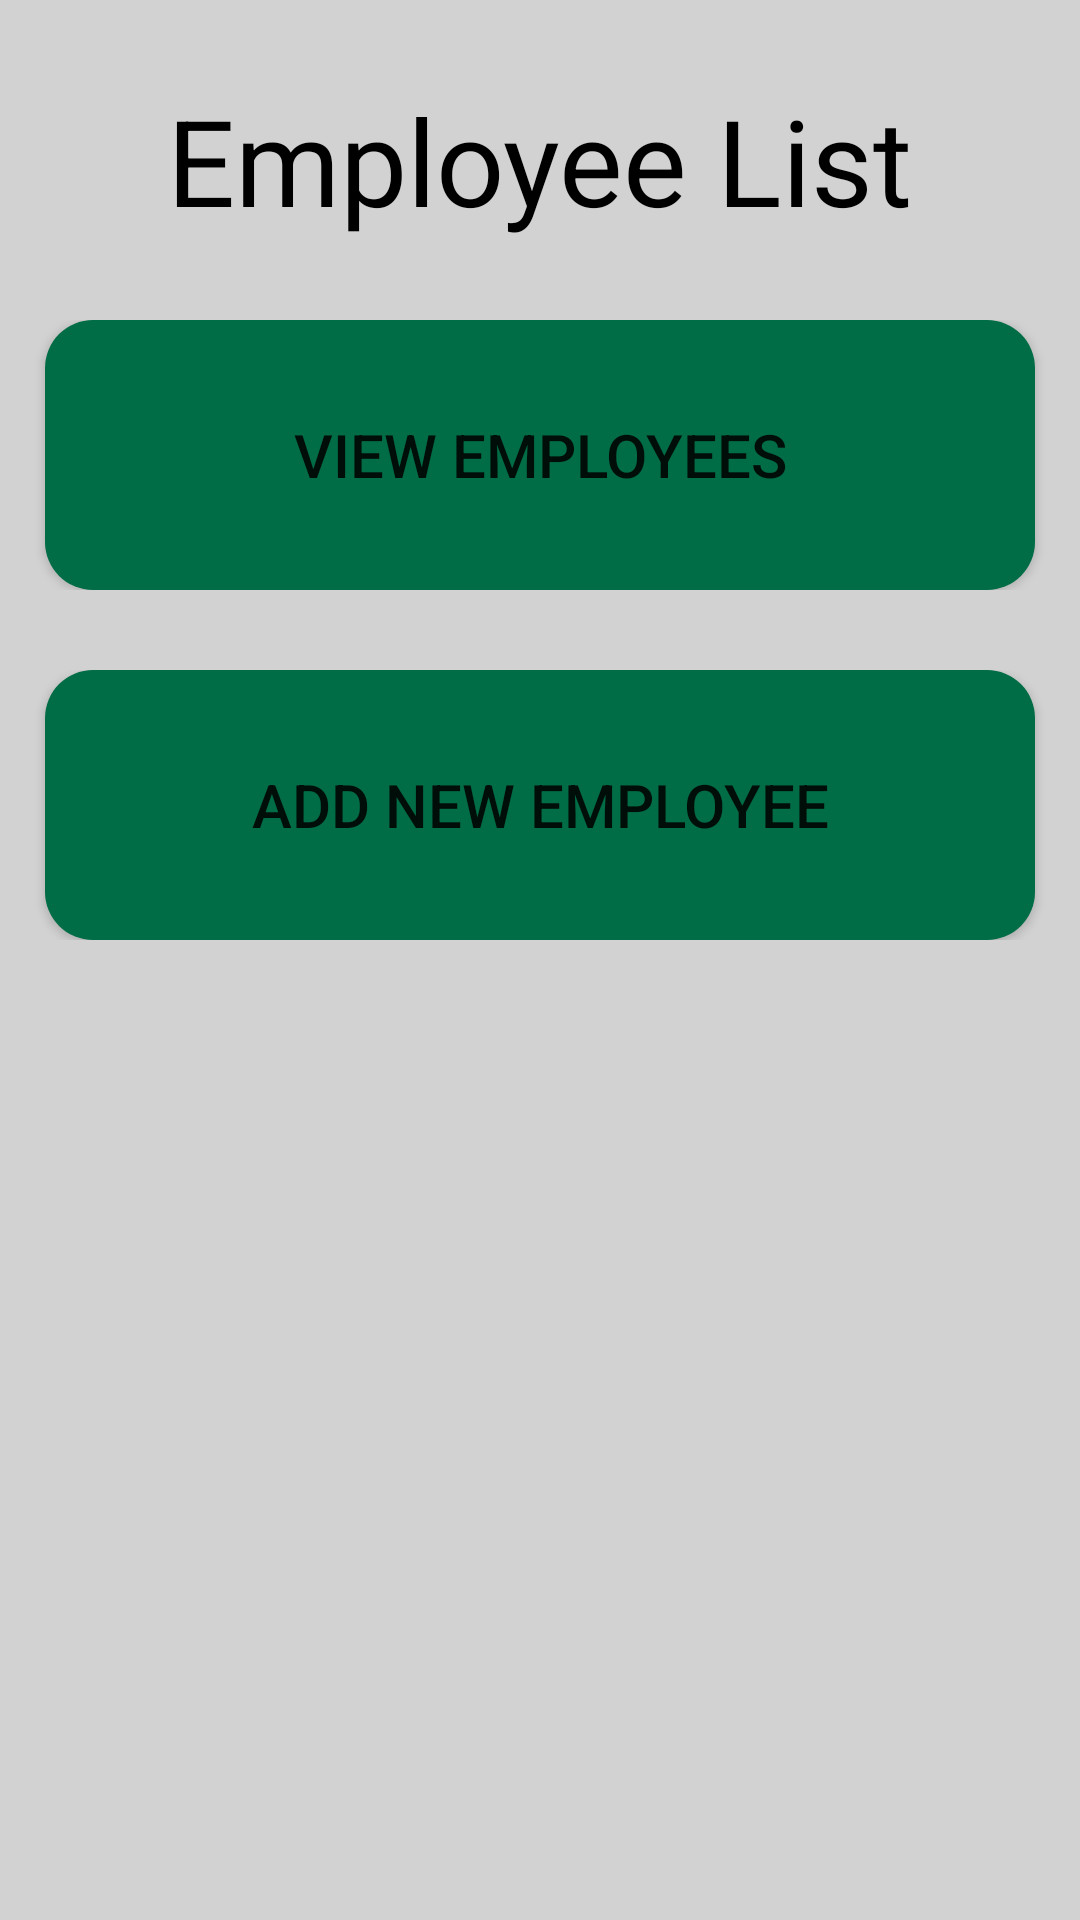

Write the Android layout XML for this screen, with the resource values it uses.
<!-- AndroidManifest.xml: application theme mainTheme -->
<!-- res/layout/activity_employee_list_screen.xml -->
<?xml version="1.0" encoding="utf-8"?>
<androidx.constraintlayout.widget.ConstraintLayout xmlns:android="http://schemas.android.com/apk/res/android"
    xmlns:app="http://schemas.android.com/apk/res-auto"
    xmlns:tools="http://schemas.android.com/tools"
    android:layout_width="match_parent"
    android:layout_height="match_parent"
    tools:context=".EmployeeListScreen">

    <androidx.constraintlayout.widget.ConstraintLayout
        android:id="@+id/el_layout01"
        android:layout_width="match_parent"
        android:layout_height="wrap_content"
        app:layout_constraintBottom_toTopOf="@id/el_layout02"
        app:layout_constraintEnd_toEndOf="parent"
        app:layout_constraintStart_toStartOf="parent"
        app:layout_constraintTop_toTopOf="parent">

        <TextView
            android:layout_width="wrap_content"
            android:layout_height="wrap_content"
            android:text="@string/employee_list"
            android:textSize="40dp"
            android:textColor="@color/black"
            app:layout_constraintBottom_toBottomOf="parent"
            app:layout_constraintEnd_toEndOf="parent"
            app:layout_constraintStart_toStartOf="parent"
            app:layout_constraintTop_toTopOf="parent"
            tools:ignore="SpUsage" />

    </androidx.constraintlayout.widget.ConstraintLayout>

    <androidx.constraintlayout.widget.ConstraintLayout
        android:id="@+id/el_layout02"
        android:layout_width="match_parent"
        android:layout_height="wrap_content"
        app:layout_constraintTop_toBottomOf="@id/el_layout01"
        app:layout_constraintStart_toStartOf="parent"
        app:layout_constraintEnd_toEndOf="parent"
        app:layout_constraintBottom_toTopOf="@id/el_layout03">

        <Button
            android:id="@+id/btn_view_employees"
            android:layout_width="match_parent"
            android:layout_height="90dp"
            android:layout_marginHorizontal="15dp"
            android:background="@drawable/button_shape"
            android:text="@string/view_employees"
            app:backgroundTint="@null"
            android:textSize="20dp"
            app:layout_constraintBottom_toBottomOf="parent"
            app:layout_constraintEnd_toEndOf="parent"
            app:layout_constraintStart_toStartOf="parent"
            app:layout_constraintTop_toTopOf="parent"
            tools:ignore="SpUsage" />

    </androidx.constraintlayout.widget.ConstraintLayout>

    <androidx.constraintlayout.widget.ConstraintLayout
        android:id="@+id/el_layout03"
        android:layout_width="match_parent"
        android:layout_height="wrap_content"
        android:layout_marginBottom="300dp"
        app:layout_constraintTop_toBottomOf="@id/el_layout02"
        app:layout_constraintStart_toStartOf="parent"
        app:layout_constraintEnd_toEndOf="parent"
        app:layout_constraintBottom_toBottomOf="parent">

        <Button
            android:id="@+id/btn_add_new_employee"
            android:layout_width="match_parent"
            android:layout_height="90dp"
            android:layout_marginHorizontal="15dp"
            android:background="@drawable/button_shape"
            android:text="@string/add_new_employee"
            app:backgroundTint="@null"
            android:textSize="20dp"
            app:layout_constraintBottom_toBottomOf="parent"
            app:layout_constraintEnd_toEndOf="parent"
            app:layout_constraintStart_toStartOf="parent"
            app:layout_constraintTop_toTopOf="parent"
            tools:ignore="SpUsage" />

    </androidx.constraintlayout.widget.ConstraintLayout>



</androidx.constraintlayout.widget.ConstraintLayout>
<!-- resources referenced by this layout -->
<resources>
  <color name="black">#FF000000</color>
  <!-- drawable button_shape (drawable) -->
  <?xml version="1.0" encoding="utf-8"?>
  
  <shape xmlns:android="http://schemas.android.com/apk/res/android"
      android:shape="rectangle">
      <solid android:color="@color/w_dark_green"/>
      <corners android:radius="16dp"/>
  </shape>
  <string name="add_new_employee">Add New Employee</string>
  <string name="employee_list">Employee List</string>
  <string name="view_employees">View Employees</string>
  <style name="mainTheme" parent="Theme.MaterialComponents.DayNight.NoActionBar">
          <item name="android:windowBackground">@color/w_light_grey</item>
          <item name="android:statusBarColor">@color/w_light_grey</item>
      </style>
  <color name="w_dark_green">#006D46</color>
  <color name="w_light_grey">#D2D2D2</color>
</resources>
